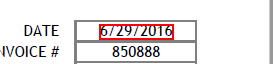
Workflow: Main

Step 1: get-text from the text '6/29/2016' in window '*.pdf - Adobe Acrobat Reader DC (32-bit)' (acrord32.exe)

Step 2: get-text from the text in window '*.pdf - Adobe Acrobat Reader DC (32-bit)' (acrord32.exe) (no picture)

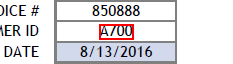
Step 3: get-text from the text 'A700' in window '*.pdf - Adobe Acrobat Reader DC (32-bit)' (acrord32.exe)

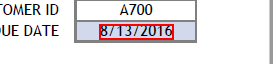
Step 4: get-text from the text '8/13/2016' in window '*.pdf - Adobe Acrobat Reader DC (32-bit)' (acrord32.exe)

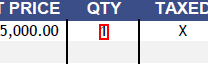
Step 5: get-text from the text in window '*.pdf - Adobe Acrobat Reader DC (32-bit)' (acrord32.exe)

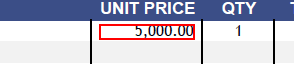
Step 6: get-text from the text '5,000.00' in window '*.pdf - Adobe Acrobat Reader DC (32-bit)' (acrord32.exe)

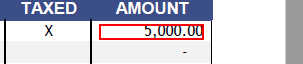
Step 7: get-text from the text '5,000.00' in window '*.pdf - Adobe Acrobat Reader DC (32-bit)' (acrord32.exe)

Step 8: get-text from the text 'IDES AG Frankfurt' in window '*.pdf - Adobe Acrobat Reader DC (32-bit)' (acrord32.exe) (no picture)

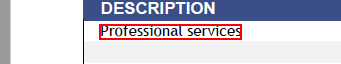
Step 9: get-text from the text 'Professional services' in window '*.pdf - Adobe Acrobat Reader DC (32-bit)' (acrord32.exe)

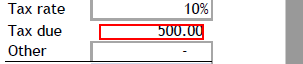
Step 10: get-text from the text '500.00' in window '*.pdf - Adobe Acrobat Reader DC (32-bit)' (acrord32.exe)